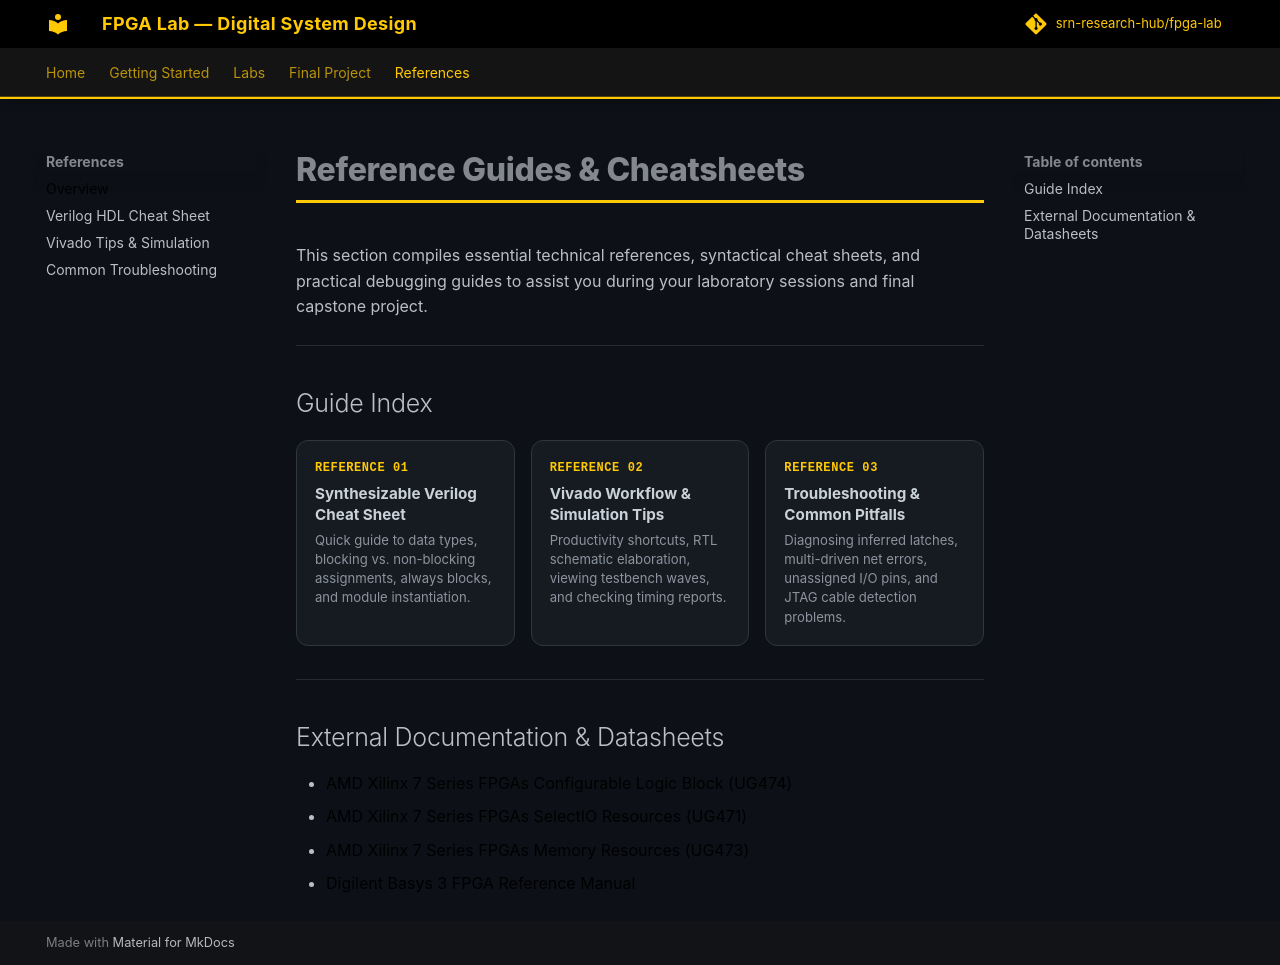

repository: srn-research-hub/fpga-lab · page: references/index.html · generator: mkdocs

# Reference Guides & Cheatsheets

This section compiles essential technical references, syntactical cheat sheets, and practical debugging guides to assist you during your laboratory sessions and final capstone project.

---

## Guide Index

<div class="card-grid card-grid--3">
  <a class="day-card" href="verilog-cheatsheet.md">
    <div class="day-num">REFERENCE 01</div>
    <div class="day-title">Synthesizable Verilog Cheat Sheet</div>
    <div class="day-desc">Quick guide to data types, blocking vs. non-blocking assignments, always blocks, and module instantiation.</div>
  </a>

  <a class="day-card" href="vivado-tips.md">
    <div class="day-num">REFERENCE 02</div>
    <div class="day-title">Vivado Workflow & Simulation Tips</div>
    <div class="day-desc">Productivity shortcuts, RTL schematic elaboration, viewing testbench waves, and checking timing reports.</div>
  </a>

  <a class="day-card" href="troubleshooting.md">
    <div class="day-num">REFERENCE 03</div>
    <div class="day-title">Troubleshooting & Common Pitfalls</div>
    <div class="day-desc">Diagnosing inferred latches, multi-driven net errors, unassigned I/O pins, and JTAG cable detection problems.</div>
  </a>
</div>

---

## External Documentation & Datasheets

- [AMD Xilinx 7 Series FPGAs Configurable Logic Block (UG474)](https://docs.amd.com/v/u/en-US/ug474_7Series_CLB)
- [AMD Xilinx 7 Series FPGAs SelectIO Resources (UG471)](https://docs.amd.com/v/u/en-US/ug471_7Series_SelectIO)
- [AMD Xilinx 7 Series FPGAs Memory Resources (UG473)](https://docs.amd.com/v/u/en-US/ug473_7Series_Memory_Resources)
- [Digilent Basys 3 FPGA Reference Manual](https://digilent.com/reference/programmable-logic/basys-3/reference-manual)
